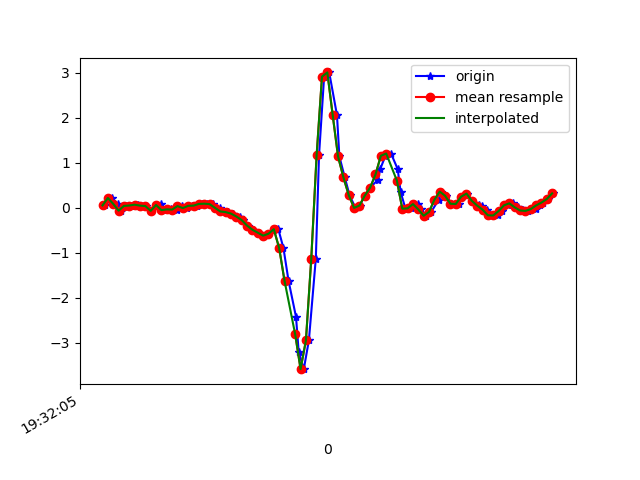

Data behind this chart, as committed beside it:
1617737526051, 433162746900270, 0.0568912, -0.06528477, 0.03308371
1617737526075, 433162765946766, 0.2218, -0.01275, 9.7E-5
1617737526096, 433162784968462, 0.08988, -0.1704, 0.03186
1617737526108, 433162804014958, -0.06039, -0.08605, 0.0172
1617737526126, 433162823036638, 0.0459, 0.1864, 0.01109
1617737526145, 433162842052414, 0.05445, -0.1288, 0.06607
1617737526173, 433162861071230, 0.07277, -0.1215, 0.0172
1617737526183, 433162880114846, 0.052, 0.07033, 0.01598
1617737526202, 433162899158462, 0.04223, -0.1777, 0.0453
1617737526222, 433162918177278, -0.06406, -0.01397, -0.028
1617737526244, 433162937220542, 0.04834, 0.2157, 0.006206
1617737526259, 433162956239326, 0.08377, -0.2937, 0.03064
1617737526278, 433162975447353, -0.04818, 0.1901, -0.04877
1617737526297, 433162994490937, -0.03107, 0.2927, 0.01476
1617737526319, 433163013509721, -0.03596, -0.1923, -0.01334
1617737526336, 433163032553305, 0.04223, 0.3171, -0.05122
1617737526356, 433163051551225, -0.002974, 0.06911, -0.00479
1617737526374, 433163070567673, 0.04712, -0.1166, -0.04999
1617737526394, 433163089608889, 0.052, -0.2241, -0.06465
1617737526412, 433163108625305, 0.08988, 0.03978, -0.07809
1617737526431, 433163127666521, 0.09476, -0.01153, -0.07199
1617737526454, 433163146707961, 0.08621, -0.08728, -0.06832
1617737526478, 433163165750265, 0.003135, -0.1398, -0.07565
1617737526488, 433163184767801, -0.0775, -0.1765, -0.08054
1617737526507, 433163203810105, -0.09216, -0.1826, -0.07932
1617737526526, 433163222827577, -0.1251, -0.1838, -0.08787
1617737526553, 433163241804665, -0.1899, -0.1813, -0.09153
1617737526564, 433163260819705, -0.2693, -0.1594, -0.1025
1617737526583, 433163279859577, -0.3915, -0.06528, -0.1074
1617737526602, 433163298899385, -0.4843, 0.09721, -0.1502
1617737526621, 433163317914425, -0.5491, 0.289, -0.2027
1617737526640, 433163336929529, -0.6151, 0.5395, -0.2333
1617737526660, 433163356000057, -0.5735, 0.8779, -0.1575
1617737526687, 433163375016121, -0.4697, 1.269, -0.09153
1617737526697, 433163394056953, -0.4733, 1.678, 0.04041
1617737526716, 433163413072953, -0.8912, 2.128, 0.2273
1617737526735, 433163432113785, -1.617, 2.553, 0.3801
1617737526763, 433163451155001, -2.422, 2.921, 0.6085
1617737526773, 433163470196601, -3.201, 3.194, 0.7686
1617737526792, 433163489213369, -3.583, 3.071, 0.7796
1617737526811, 433163508254905, -2.945, 2.747, 0.8394
1617737526837, 433163527271737, -1.123, 2.445, 0.7796
1617737526849, 433163546333817, 1.175, 2.185, 0.3165
1617737526868, 433163565375929, 2.918, 1.969, -0.2076
1617737526887, 433163584393209, 3.012, 1.45, -0.4825
1617737526916, 433163603410553, 2.065, 0.9561, -0.4678
1617737526925, 433163622452665, 1.145, 0.5163, -0.4043
1617737526945, 433163641494777, 0.6824, 0.1033, -0.3579
1617737526963, 433163660517753, 0.2854, -0.4196, -0.2943
1617737526985, 433163679559993, 0.001913, -0.9242, -0.1905
1617737527001, 433163698577465, 0.05323, -1.315, -0.1392
1617737527020, 433163717619641, 0.2744, -1.689, -0.1294
1617737527040, 433163736637113, 0.4527, -2.014, -0.08909
1617737527068, 433163755685561, 0.6201, -2.36, -0.04755
1617737527078, 433163774703289, 0.8693, -2.627, 0.03308
1617737527097, 433163793745593, 1.159, -2.858, 0.06241
1617737527118, 433163812763193, 1.21, -3.114, 0.09417
1617737527143, 433163831805625, 0.8632, -3.263, 0.1443
1617737527154, 433163850850361, 0.3513, -3.27, 0.2176
1617737527172, 433163869867833, -0.01519, -3.183, 0.264
1617737527192, 433163888910265, -0.00786, -2.889, 0.2396
... 28 more rows
